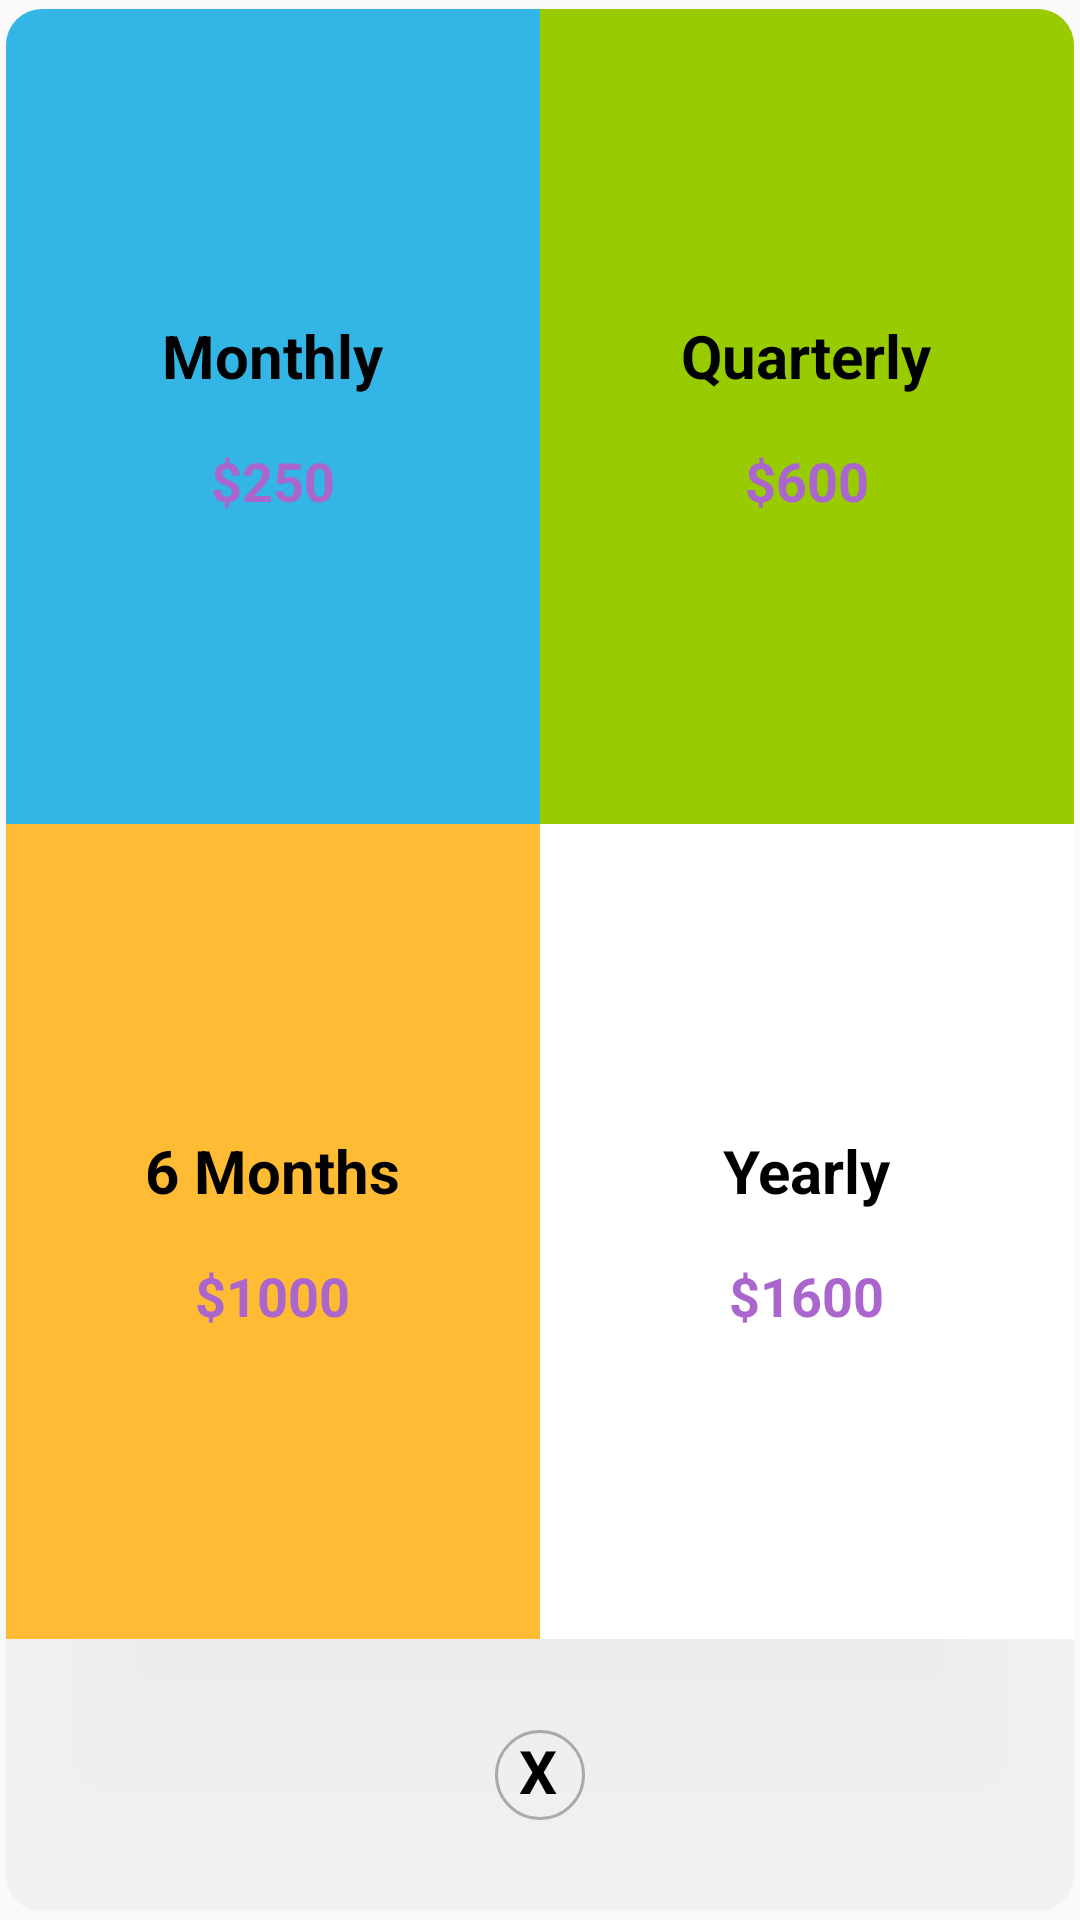

Reconstruct the res/layout file that produces this screen, plus the resources it refers to.
<!-- AndroidManifest.xml: application theme AppTheme -->
<!-- res/layout/upgrade_popup.xml -->
<?xml version="1.0" encoding="utf-8"?>
<androidx.cardview.widget.CardView xmlns:android="http://schemas.android.com/apk/res/android"
    xmlns:app="http://schemas.android.com/apk/res-auto"
    xmlns:tools="http://schemas.android.com/tools"
    android:layout_width="300dp"
    android:layout_height="340dp"
    android:background="?attr/selectableItemBackground"
    android:foreground="?attr/selectableItemBackground"
    app:cardUseCompatPadding="true"
    app:cardPreventCornerOverlap="false"
    app:cardCornerRadius="12dp"
    android:layout_gravity="center_horizontal"
    app:cardBackgroundColor="@android:color/transparent"
    android:padding="16dp"
    app:cardElevation="1dp">


    <LinearLayout
    android:layout_width="match_parent"
    android:layout_height="match_parent"
    android:orientation="vertical"
    android:weightSum="2.1">

        <LinearLayout
            android:layout_width="match_parent"
            android:layout_height="0dp"
            android:layout_weight="0.9"
            android:orientation="horizontal"
            android:weightSum="1">

            <LinearLayout
                android:layout_width="0dp"
                android:layout_height="match_parent"
                android:layout_weight="0.5"
                android:orientation="vertical"
                android:padding="@dimen/general_dimension"
                android:gravity="center"
                android:background="@android:color/holo_blue_light">

                <TextView
                    android:layout_width="wrap_content"
                    android:layout_height="wrap_content"
                    android:text="Monthly"
                    android:textColor="@android:color/black"
                    android:textSize="20sp"
                    android:textStyle="bold"/>

                <TextView
                    android:layout_width="wrap_content"
                    android:layout_height="wrap_content"
                    android:text="$250"
                    android:layout_marginTop="16dp"
                    android:textSize="18sp"
                    android:textColor="@android:color/holo_purple"
                    android:textStyle="bold"/>
            </LinearLayout>

            <LinearLayout
                android:layout_width="0dp"
                android:layout_height="match_parent"
                android:layout_weight="0.5"
                android:orientation="vertical"
                android:padding="@dimen/general_dimension"
                android:gravity="center"
                android:background="@android:color/holo_green_light">

                <TextView
                    android:layout_width="wrap_content"
                    android:layout_height="wrap_content"
                    android:text="Quarterly"
                    android:textColor="@android:color/black"
                    android:textSize="20sp"
                    android:textStyle="bold"/>

                <TextView
                    android:layout_width="wrap_content"
                    android:layout_height="wrap_content"
                    android:text="$600"
                    android:layout_marginTop="16dp"
                    android:textSize="18sp"
                    android:textColor="@android:color/holo_purple"
                    android:textStyle="bold"/>
            </LinearLayout>

        </LinearLayout>

        <LinearLayout
            android:layout_width="match_parent"
            android:layout_height="0dp"
            android:layout_weight="0.9"
            android:orientation="horizontal"
            android:weightSum="1">

            <LinearLayout
                android:layout_width="0dp"
                android:layout_height="match_parent"
                android:layout_weight="0.5"
                android:orientation="vertical"
                android:padding="@dimen/general_dimension"
                android:gravity="center"
                android:background="@android:color/holo_orange_light">

                <TextView
                    android:layout_width="wrap_content"
                    android:layout_height="wrap_content"
                    android:text="6 Months"
                    android:textColor="@android:color/black"
                    android:textSize="20sp"
                    android:textStyle="bold"/>

                <TextView
                    android:layout_width="wrap_content"
                    android:layout_height="wrap_content"
                    android:text="$1000"
                    android:layout_marginTop="16dp"
                    android:textSize="18sp"
                    android:textColor="@android:color/holo_purple"
                    android:textStyle="bold"/>
            </LinearLayout>

            <LinearLayout
                android:layout_width="0dp"
                android:layout_height="match_parent"
                android:layout_weight="0.5"
                android:orientation="vertical"
                android:padding="@dimen/general_dimension"
                android:background="@android:color/white"
                android:gravity="center">

                <TextView
                    android:layout_width="wrap_content"
                    android:layout_height="wrap_content"
                    android:text="Yearly"
                    android:textColor="@android:color/black"
                    android:textSize="20sp"
                    android:textStyle="bold"/>

                <TextView
                    android:layout_width="wrap_content"
                    android:layout_height="wrap_content"
                    android:text="$1600"
                    android:layout_marginTop="16dp"
                    android:textSize="18sp"
                    android:textColor="@android:color/holo_purple"
                    android:textStyle="bold"/>
            </LinearLayout>

        </LinearLayout>

        <LinearLayout
            android:layout_width="match_parent"
            android:layout_height="0dp"
            android:layout_weight="0.3"
            android:layout_gravity="center"
            android:gravity="center"
            android:background="@android:color/transparent">

            <TextView
                android:id="@+id/close"
                android:layout_width="30dp"
                android:layout_height="30dp"
                android:text="X"
                android:layout_gravity="center"
                android:textSize="20sp"
                android:textStyle="bold"
                android:paddingBottom="6sp"
                android:textColor="@android:color/black"
                android:background="@drawable/close_background"
                android:paddingStart="8dp"
                android:paddingEnd="8dp" />
        </LinearLayout>

    </LinearLayout>



</androidx.cardview.widget.CardView>
<!-- resources referenced by this layout -->
<resources>
  <dimen name="general_dimension">16dp</dimen>
  <!-- drawable close_background (drawable) -->
  <?xml version="1.0" encoding="utf-8"?>
  <shape xmlns:android="http://schemas.android.com/apk/res/android"
      android:shape="oval"
      android:thickness="2dp">
  
  
      <solid android:color="@android:color/transparent"/>
      <stroke android:width="1sp" android:color="@android:color/darker_gray"/>
  
  </shape>
  <style name="AppTheme" parent="Theme.AppCompat.Light.DarkActionBar">
          
          <item name="colorPrimary">@color/colorPrimary</item>
          <item name="colorPrimaryDark">@color/colorPrimaryDark</item>
          <item name="colorAccent">@color/colorAccent</item>
      </style>
  <color name="colorPrimary">#3F51B5</color>
  <color name="colorPrimaryDark">#303F9F</color>
  <color name="colorAccent">#FF4081</color>
</resources>
